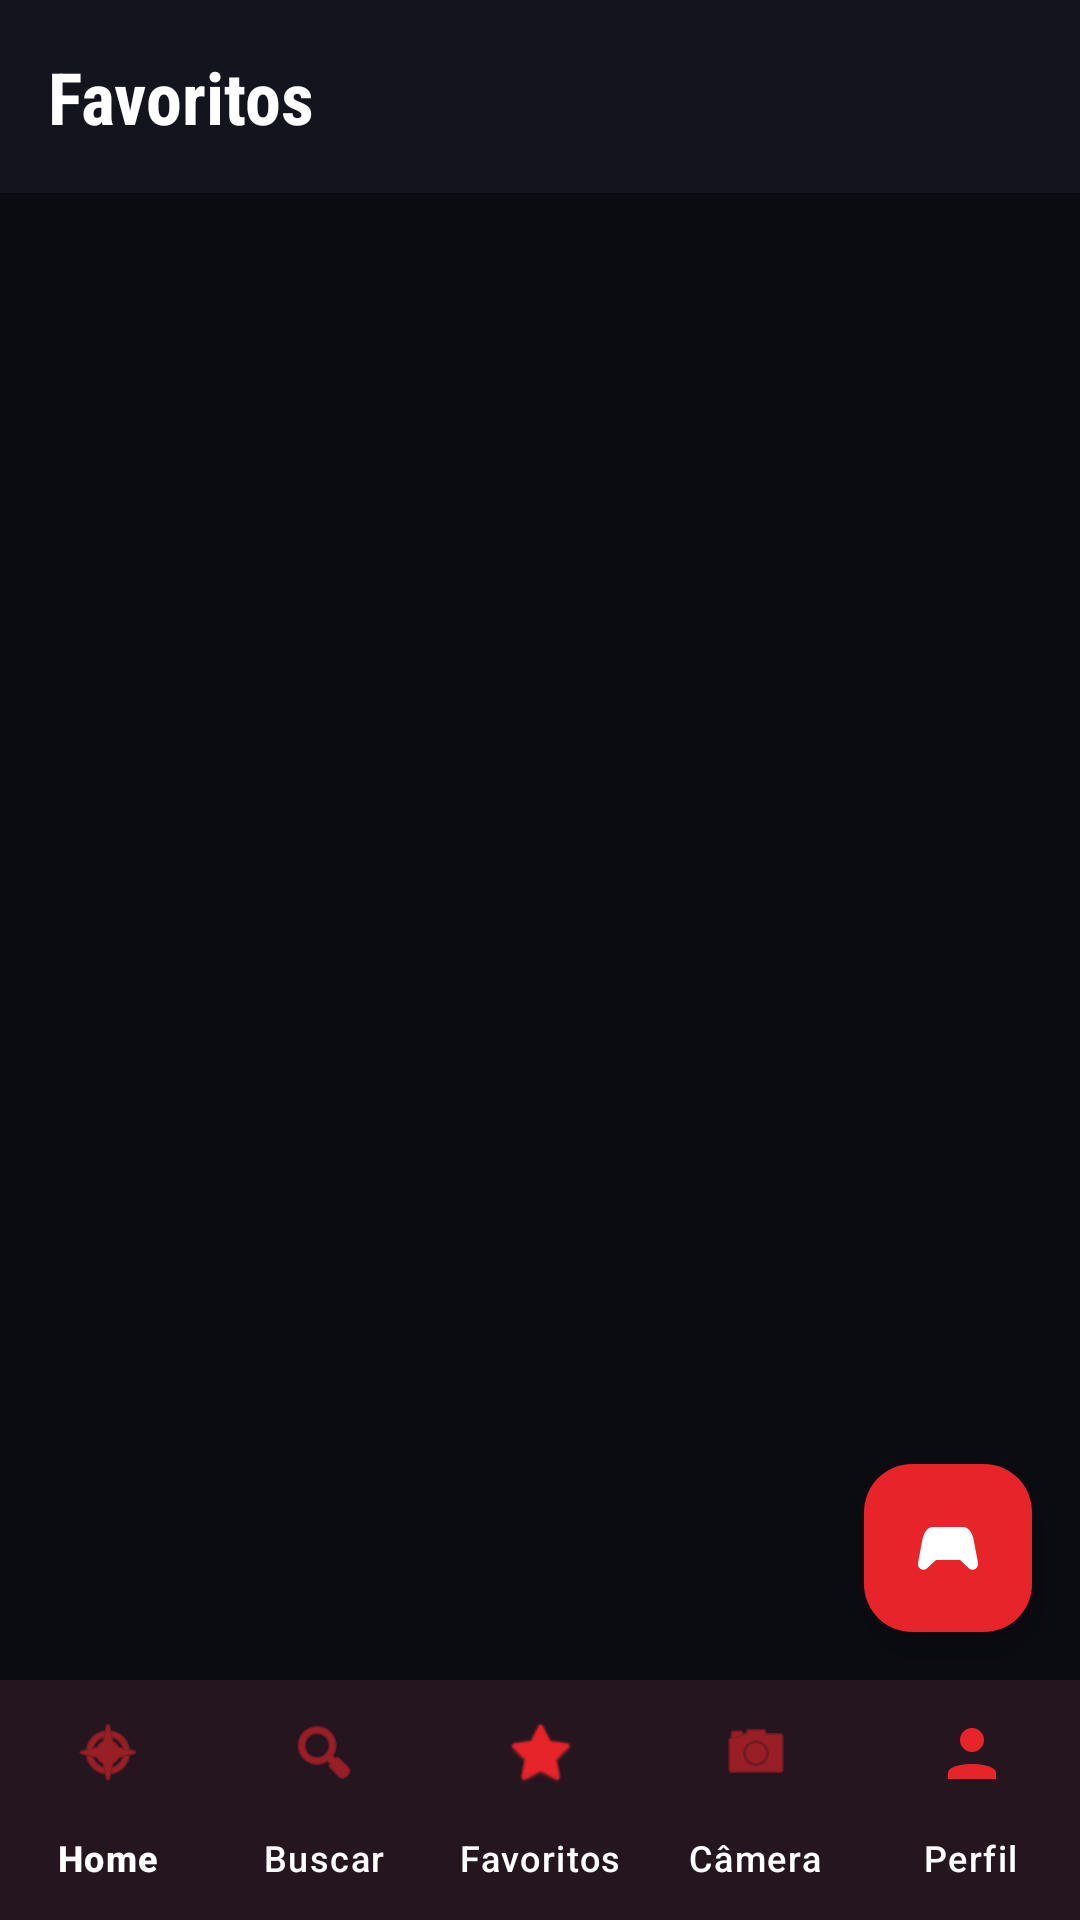

The Android layout XML behind this screen, and the referenced resources:
<!-- AndroidManifest.xml: application theme Theme.MarvelCerto -->
<!-- res/layout/activity_favorites.xml -->
<?xml version="1.0" encoding="utf-8"?>
<androidx.coordinatorlayout.widget.CoordinatorLayout
    xmlns:android="http://schemas.android.com/apk/res/android"
    xmlns:app="http://schemas.android.com/apk/res-auto"
    android:id="@+id/main"
    android:layout_width="match_parent"
    android:layout_height="match_parent"
    android:background="#0B0B12">

    <LinearLayout
        android:layout_width="match_parent"
        android:layout_height="match_parent"
        android:orientation="vertical">

        <LinearLayout
            android:layout_width="match_parent"
            android:layout_height="wrap_content"
            android:orientation="horizontal"
            android:gravity="center_vertical"
            android:padding="16dp"
            android:background="#14141F">

            <TextView
                android:layout_width="0dp"
                android:layout_height="wrap_content"
                android:layout_weight="1"
                android:text="Favoritos"
                android:textColor="#FFFFFF"
                android:textSize="24sp"
                android:textStyle="bold"
                android:fontFamily="sans-serif-condensed"/>
        </LinearLayout>

        <include layout="@layout/list_state" />
        <androidx.recyclerview.widget.RecyclerView
            android:id="@+id/rvFavorites"
            android:layout_width="match_parent"
            android:layout_height="0dp" android:layout_weight="1"
            android:padding="8dp"
            android:paddingBottom="164dp"
            android:clipToPadding="false"
            app:layoutManager="androidx.recyclerview.widget.GridLayoutManager"
            app:spanCount="2"/>

    </LinearLayout>

    
    <com.google.android.material.bottomnavigation.BottomNavigationView
        android:id="@+id/bottomNav"
        android:layout_width="match_parent"
        android:layout_height="wrap_content"
        android:layout_gravity="bottom"
        android:background="#14141F"
        app:itemIconTint="#E62429"
        app:itemTextColor="#FFFFFF"
        app:labelVisibilityMode="labeled"
        app:menu="@menu/bottom_nav_menu"/>

    <include layout="@layout/quiz_fab" />
</androidx.coordinatorlayout.widget.CoordinatorLayout>
<!-- res/layout/list_state.xml (included above) -->
<?xml version="1.0" encoding="utf-8"?>
<LinearLayout xmlns:android="http://schemas.android.com/apk/res/android"
    android:id="@+id/listState" android:layout_width="match_parent" android:layout_height="wrap_content"
    android:orientation="vertical" android:gravity="center" android:padding="20dp" android:visibility="gone">
    <ProgressBar android:id="@+id/listProgress" android:layout_width="32dp" android:layout_height="32dp" android:indeterminateTint="@color/marvel_red" android:visibility="gone" />
    <TextView android:id="@+id/listMessage" android:layout_width="match_parent" android:layout_height="wrap_content"
        android:padding="8dp" android:gravity="center" android:textColor="@color/text_secondary" android:textSize="14sp" android:accessibilityLiveRegion="polite" />
    <com.google.android.material.button.MaterialButton android:id="@+id/listRetry" android:layout_width="wrap_content" android:layout_height="wrap_content"
        android:minHeight="48dp" android:text="Tentar novamente" android:visibility="gone" />
</LinearLayout>
<!-- res/layout/quiz_fab.xml (included above) -->
<?xml version="1.0" encoding="utf-8"?>
<com.google.android.material.floatingactionbutton.FloatingActionButton xmlns:android="http://schemas.android.com/apk/res/android"
    xmlns:app="http://schemas.android.com/apk/res-auto" android:id="@+id/fabQuiz" android:layout_width="wrap_content"
    android:layout_height="wrap_content" android:layout_gravity="bottom|end" android:layout_marginEnd="16dp"
    android:layout_marginBottom="96dp" android:contentDescription="Jogar: Quem é o personagem?"
    app:srcCompat="@drawable/ic_quiz" app:backgroundTint="@color/marvel_red" app:tint="@color/text_primary" />
<!-- resources referenced by this layout -->
<resources>
  <color name="marvel_red">#E62429</color>
  <color name="text_primary">#FFFFFF</color>
  <color name="text_secondary">#B8B8C7</color>
  <!-- drawable ic_quiz (drawable) -->
  <vector xmlns:android="http://schemas.android.com/apk/res/android" android:width="24dp" android:height="24dp" android:viewportWidth="24" android:viewportHeight="24">
      <path android:fillColor="#FFFFFF" android:pathData="M7,5h10c2,0 3,2 3.5,4l1.5,8c0.3,2 -2,3 -3.3,1.5L16,16H8l-2.7,2.5C4,20 1.7,19 2,17l1.5,-8C4,7 5,5 7,5z" />
      <path android:fillColor="#E62429" android:pathData="M7,8h2v2h2v2H9v2H7v-2H5v-2h2zM16,9h2v2h-2zM18,12h2v2h-2z" />
  </vector>
  <style name="Theme.MarvelCerto" parent="Base.Theme.MarvelCerto" />
  <style name="Base.Theme.MarvelCerto" parent="Theme.Material3.DayNight.NoActionBar">
          <item name="colorPrimary">@color/marvel_red</item><item name="colorOnPrimary">@color/text_primary</item><item name="colorSecondary">@color/marvel_gold</item><item name="colorSurface">@color/ink_2</item><item name="colorOnSurface">@color/text_primary</item><item name="android:windowLightStatusBar">false</item><item name="android:windowLightNavigationBar">false</item>
          <item name="materialButtonStyle">@style/Widget.MarvelCerto.Button</item>
      </style>
  <color name="marvel_gold">#F0B323</color>
  <color name="ink_2">#14141F</color>
  <style name="Widget.MarvelCerto.Button" parent="Widget.Material3.Button">
          <item name="cornerRadius">12dp</item>
          <item name="android:minHeight">48dp</item>
          <item name="android:textAllCaps">false</item>
          <item name="android:insetTop">0dp</item>
          <item name="android:insetBottom">0dp</item>
      </style>
</resources>
